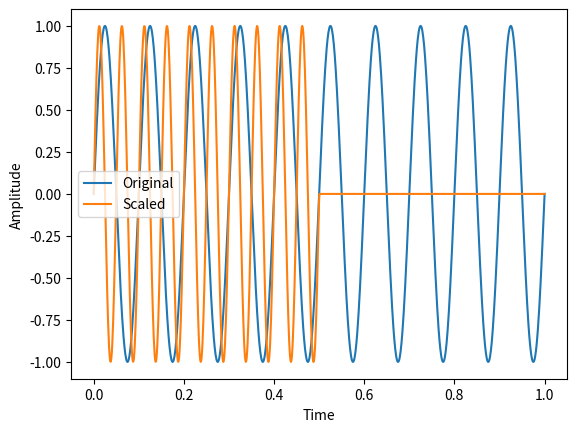

Here is the Python script that generated this plot:
import numpy as np
import matplotlib.pyplot as plt

# Generate a signal
t = np.linspace(0, 1, 1000)
signal = np.sin(2 * np.pi * 10 * t)

# Time scaling factor
scale_factor = 2

# Perform time scaling
scaled_signal = np.interp(scale_factor * t, t, signal)

# Plot the original and scaled signals
plt.plot(t, signal, label='Original')
plt.plot(t, scaled_signal, label='Scaled')
plt.xlabel('Time')
plt.ylabel('Amplitude')
plt.legend()
plt.show()